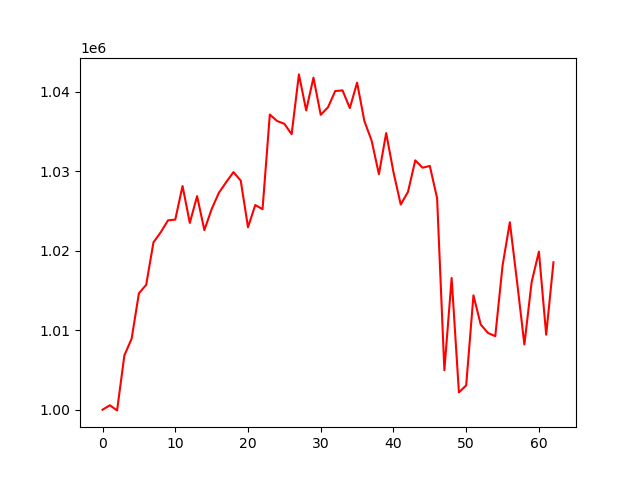

Source data for this figure (header and first rows):
, 0
0, 1000000
1, 1000556
2, 999912
3, 1006825
4, 1008932
5, 1014634
6, 1015700
7, 1021042
8, 1022313
9, 1023811
10, 1023909
11, 1028131
12, 1023494
13, 1026856
14, 1022581
15, 1025222
16, 1027286
17, 1028609
18, 1029877
19, 1028807
20, 1022939
21, 1025738
22, 1025216
23, 1037116
24, 1036304
25, 1035953
26, 1034643
27, 1042165
28, 1037636
29, 1041758
30, 1037079
31, 1038033
32, 1040076
33, 1040153
34, 1037931
35, 1041124
36, 1036304
37, 1033830
38, 1029621
39, 1034787
40, 1029879
41, 1025803
42, 1027395
43, 1031357
44, 1030434
45, 1030653
46, 1026609
47, 1004961
48, 1016561
49, 1002180
50, 1003060
51, 1014383
52, 1010707
53, 1009649
54, 1009244
55, 1018108
56, 1023573
57, 1016061
58, 1008195
59, 1016042
... 3 more rows
